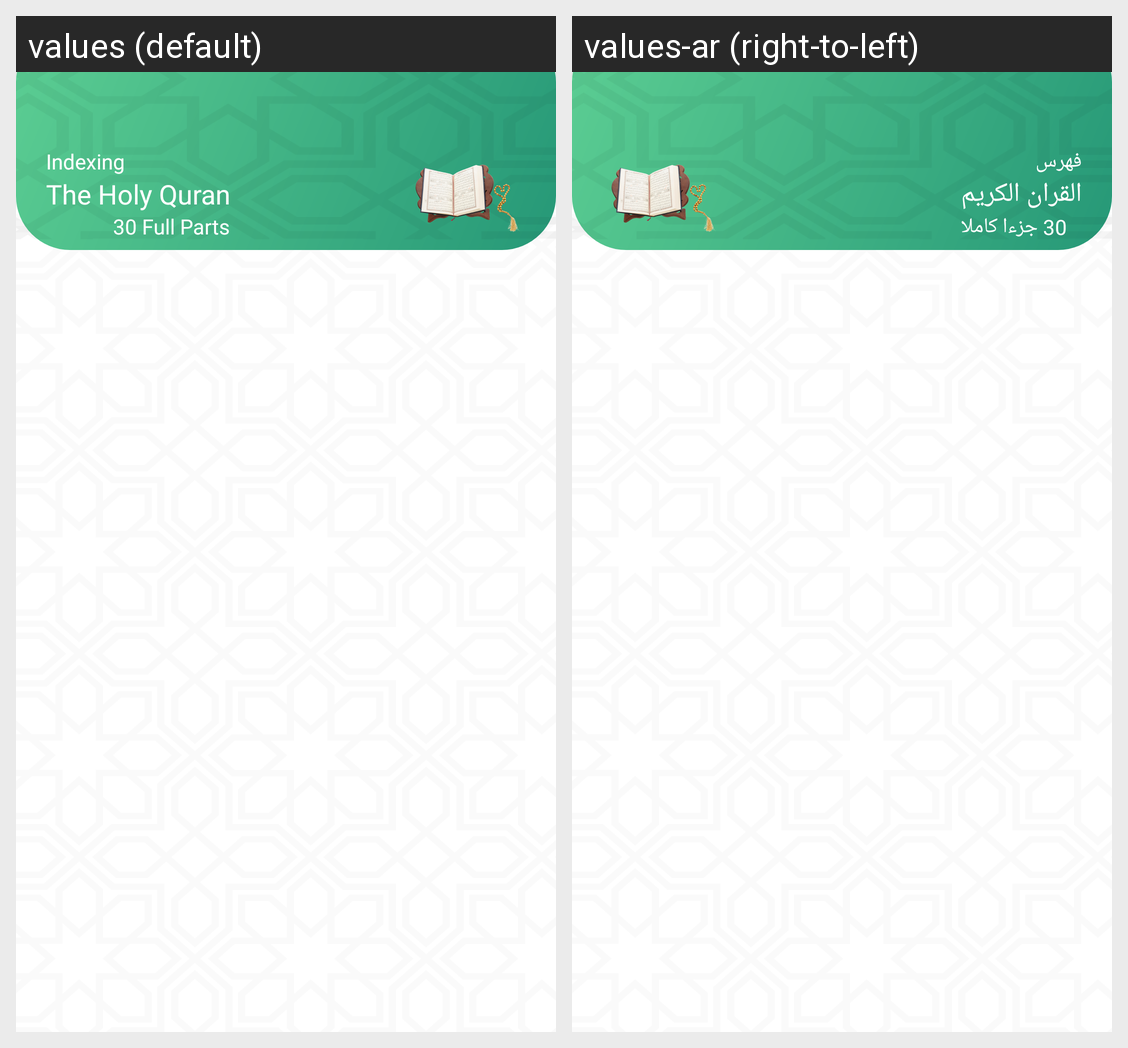

Locale-by-locale string values for the Android screen shown in this grid:
Android screen res/layout/fragment_quran.xml rendered under 2 locales, left to right: values (default), values-ar (right-to-left). Device: Nexus 5 (rendered at 1080×1920; each locale shown at half size, 540×960, under a caption strip naming it); theme Theme.MuslemNow.
Strings drawn on this screen, with the default value and each locale's value (text and hints the layout hard-codes, and strings that could not be matched under every locale, appear in the picture but are not listed):

indexing
  values: Indexing
  values-ar: فهرس

the_holy_quran
  values: The Holy Quran
  values-ar: القران الكريم

_30_full_parts
  values: 30 Full Parts
  values-ar: 30 جزءا كاملا
